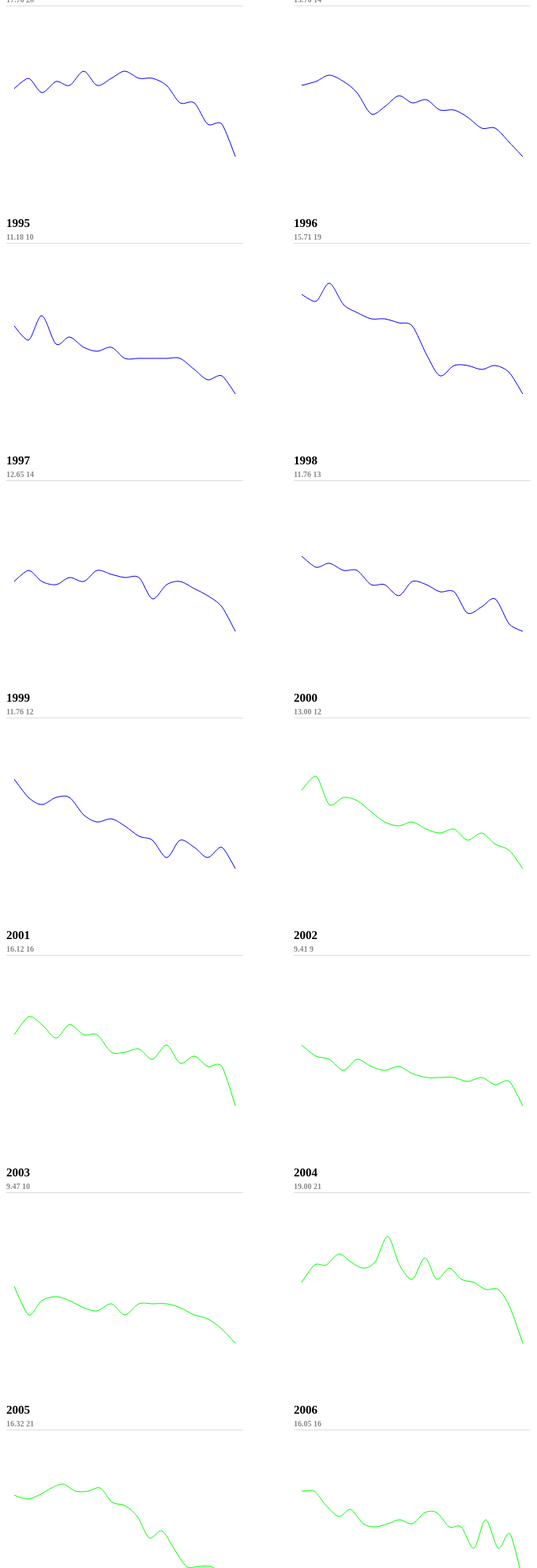
D3 v3 page, settled after 480 driven frames (8 s of simulated time); the page loaded 1 data file(s).



		d3.csv("data/IT.csv",function(d){

			d.year= +d.year;
			d.day= +d.day;
			d.position= +d.position;
			d.last= +d.last;


			return d;
		},function(data){
			console.log(data);

			var seasons=[];
			data.forEach(function(d){
				if(!seasons[d.year]) {
					seasons[d.year]=[];
				}
				if(!seasons[d.year][d.day]) {
					seasons[d.year][d.day]=[];
				}
				/*console.log({
					t:d.team,
					p:d.last
				})*/
				seasons[d.year][d.day].push({
					t:d.team,
					p:d.last
				});

			})

			console.log(seasons)

			var inversions={};
			d3.entries(seasons).forEach(function(season){
				console.log(season)
				var year=season.key;
				inversions[year]=[];
				season.value.forEach(function(d,index){

					

				    inversions[year][index]=0;

				    for(var i=0;i<d.length;i++) {

				    	var i_val=d[i].p;

				        for(var j=i+1;j<d.length;j++) {

				        	var j_val=d[j].p;

				            if(i<j && i_val>j_val) {
				                inversions[year][index]++;
				            }
				        }
				    }

				    //console.log("INVERSIONS",inversions[index])
				})
			});
			
			console.log("INVERSIONS",inversions)

			

			d3.entries(inversions).forEach(function(d){
				new Chart(d.value.filter(function(l,i){
					return i>(d.value.length-1)/2
				}),{
					container:"#chart",
					year:d.key
				})
			})

		})

		function Chart(data,options) {

			var container=d3.select(options.container);

			var WIDTH=options.width || 300,
				HEIGHT=options.height || 200;

			var margins={
				top:10,
				bottom:10,
				left:10,
				right:10
			}

			var xscale=d3.scale.linear().domain([0,data.length-1]).rangeRound([0,WIDTH-(margins.left+margins.right)]),
				yscale=d3.scale.linear().domain([0,40]).rangeRound([0,HEIGHT-(margins.bottom+margins.top)])

			var chart=container.append("div")
						.attr("class","distance-chart");
			var title=chart.append("div")
						.attr("class","title")
			title.append("h2")
				.text(options.year)
			title.append("h4")
				.text(d3.format(",.2f")(d3.mean(data))+" "+d3.median(data))

			var svg=chart.append("svg")
							.attr("width",WIDTH)
							.attr("height",HEIGHT);

			var chart=svg.append("g")
							.attr("transform","translate("+margins.left+","+(HEIGHT-(margins.bottom))+")");

			var points=chart.selectAll("g.point")
							.data(data)
							.enter()
							.append("g")
								.attr("class","point")
								.attr("transform",function(d,i){
									var x=xscale(i),
										y=yscale(d);
									//console.log(i,d,"=",y)
									return "translate("+x+","+(-y)+")"
								})

			/*points.append("circle")
					.attr("cx",0)
					.attr("cy",0)
					.attr("r",1)*/

			var line = d3.svg.line()
			    .x(function(d,i) { return xscale(i); })
			    .y(function(d,i) { return -yscale(d); })
			    .interpolate("cardinal");

			var color=d3.scale.quantize().domain([1993,2013]).range(["#0000ff","#00ff00","#a0091d"])

			chart.append("path")
					.style("stroke",color(options.year))
					.attr("d",line(data))

		}

	

### data: data/IT.csv
team, year, day, position, last
foggia, 1993, 0, 0, 8
atalanta, 1993, 0, 1, 16
genoa, 1993, 0, 2, 13
roma, 1993, 0, 3, 6
inter, 1993, 0, 4, 10
reggiana, 1993, 0, 5, 11
juventus, 1993, 0, 6, 1
cremonese, 1993, 0, 7, 12
lazio, 1993, 0, 8, 3
cagliari, 1993, 0, 9, 9
lecce, 1993, 0, 10, 17
milan, 1993, 0, 11, 0
napoli, 1993, 0, 12, 5
sampdoria, 1993, 0, 13, 2
piacenza, 1993, 0, 14, 14
torino, 1993, 0, 15, 7
udinese, 1993, 0, 16, 15
parma, 1993, 0, 17, 4
atalanta, 1993, 1, 0, 16
parma, 1993, 1, 1, 4
genoa, 1993, 1, 2, 13
torino, 1993, 1, 3, 7
inter, 1993, 1, 4, 10
sampdoria, 1993, 1, 5, 2
juventus, 1993, 1, 6, 1
milan, 1993, 1, 7, 0
lazio, 1993, 1, 8, 3
foggia, 1993, 1, 9, 8
cagliari, 1993, 1, 10, 9
lecce, 1993, 1, 11, 17
cremonese, 1993, 1, 12, 12
napoli, 1993, 1, 13, 5
reggiana, 1993, 1, 14, 11
piacenza, 1993, 1, 15, 14
roma, 1993, 1, 16, 6
udinese, 1993, 1, 17, 15
parma, 1993, 2, 0, 4
torino, 1993, 2, 1, 7
sampdoria, 1993, 2, 2, 2
milan, 1993, 2, 3, 0
inter, 1993, 2, 4, 10
udinese, 1993, 2, 5, 15
juventus, 1993, 2, 6, 1
cremonese, 1993, 2, 7, 12
genoa, 1993, 2, 8, 13
roma, 1993, 2, 9, 6
atalanta, 1993, 2, 10, 16
lazio, 1993, 2, 11, 3
foggia, 1993, 2, 12, 8
reggiana, 1993, 2, 13, 11
lecce, 1993, 2, 14, 17
napoli, 1993, 2, 15, 5
cagliari, 1993, 2, 16, 9
piacenza, 1993, 2, 17, 14
torino, 1993, 3, 0, 7
inter, 1993, 3, 1, 10
milan, 1993, 3, 2, 0
atalanta, 1993, 3, 3, 16
parma, 1993, 3, 4, 4
sampdoria, 1993, 3, 5, 2
... 14,670 more rows